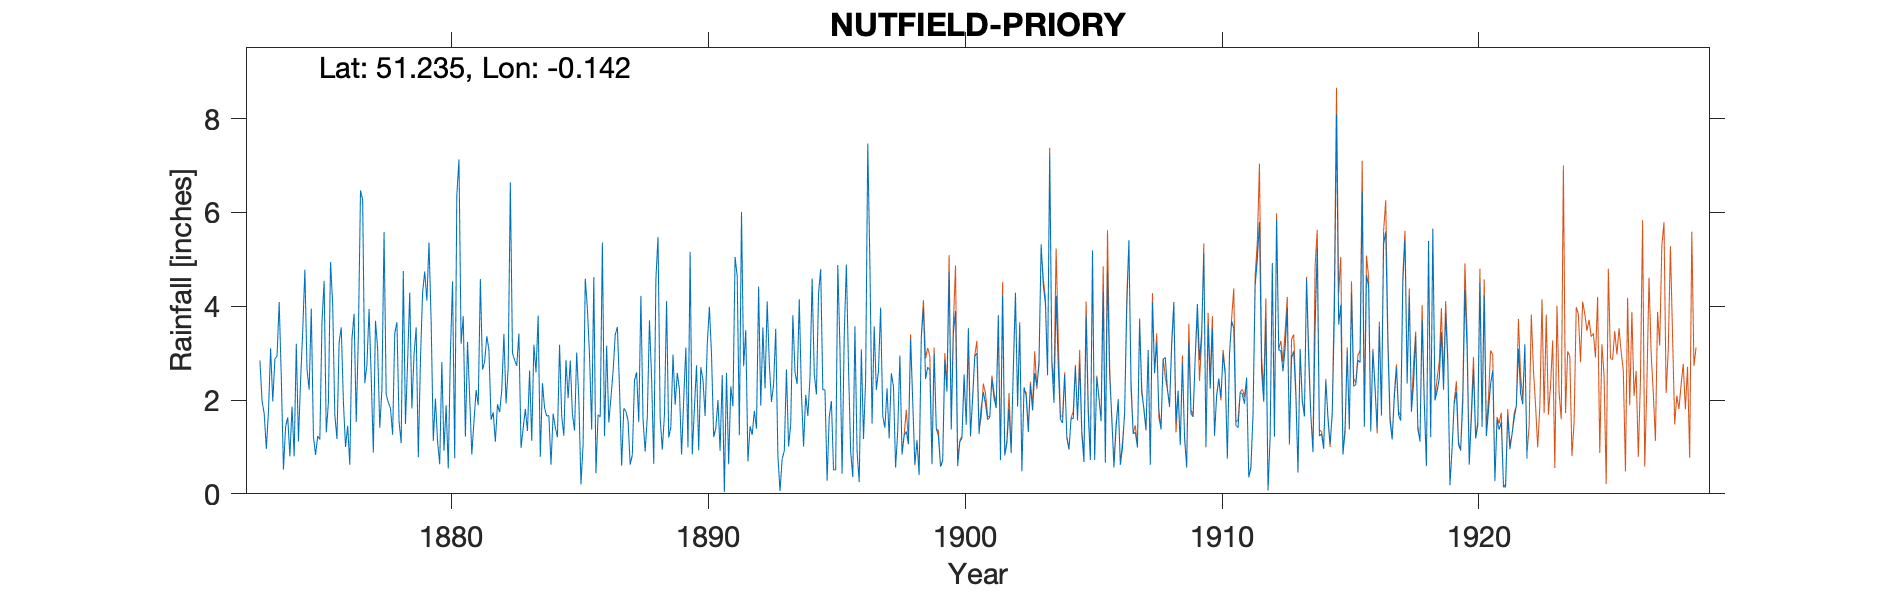

The data file committed next to this chart (first rows):
NUTFIELD-PRIORY, , , , , , , , , , , , , , , , , , , , , , , 
Grid ref, TQ298501, Long, -0.1421, Lat, 51.24, Elevation, 468, ft, , , , , , , , , , , , , , , 
Station no, RR1234, , , , , , , , , , , , , , , , , , , , , , 
, 1870, 1871, 1872, 1873, 1874, 1875, 1876, 1877, 1878, 1879, 1880, 1881, 1882, 1883, 1884, 1885, 1886, 1887, 1888, 1889, 1890, 1891, 1892
January, , , , 2.84, 1.43, 3.95, 1.17, 6.27, 1.95, 2.96, 0.63, 1.22, 1.58, 2.73, 2.36, 2.04, 4.62, 2.28, 0.9, 1.43, 2.74, 2.53, 0.69
February, , , , 1.98, 1.63, 1.22, 3.23, 2.36, 1.82, 3.55, 2.81, 3.24, 1.74, 3.42, 1.83, 2.84, 0.44, 0.6, 1.65, 2.97, 0.93, 0.04, 1.44
March, , , , 1.71, 0.8, 0.83, 3.55, 2.75, 1.26, 0.78, 0.92, 2.06, 1.11, 0.98, 1.66, 1.7, 1.69, 1.82, 3.7, 1.9, 2.7, 2.58, 1.26
April, , , , 0.96, 1.86, 1.23, 1.97, 3.94, 3.42, 2.84, 1.89, 0.84, 1.91, 1.4, 1.67, 1.35, 1.64, 1.76, 2.47, 2.58, 2.43, 0.63, 1.77
May, , , , 1.77, 0.8, 1.16, 1, 2.48, 3.66, 4.29, 0.54, 1.54, 1.74, 1.81, 0.62, 3.01, 5.36, 1.56, 0.64, 2.23, 1.66, 2.29, 1.39
June, , , , 3.1, 3.2, 3.66, 1.45, 0.88, 1.55, 4.74, 3.01, 2.21, 2.21, 1.34, 1.71, 2.03, 1.23, 0.62, 4.57, 0.84, 3.19, 1.87, 4.42
July, , , , 1.97, 1.12, 4.54, 0.62, 3.69, 1.08, 4.12, 4.53, 1.89, 3.41, 2.63, 1.42, 0.2, 3.16, 0.83, 5.48, 2, 3.99, 5.05, 1.88
August, , , , 2.88, 2.41, 1.31, 3.31, 3.1, 4.75, 5.36, 0.76, 4.58, 1.93, 1.13, 1.21, 1.06, 1.52, 2.42, 1.62, 3.12, 2.96, 4.64, 3.55
September, , , , 2.93, 3.47, 1.95, 3.84, 1.41, 1.49, 3.68, 6.37, 2.65, 2.69, 3.18, 3.18, 4.59, 2.05, 2.59, 0.94, 0.99, 1.21, 1.25, 2.25
October, , , , 4.09, 4.78, 4.94, 1.53, 2.23, 2.81, 1.13, 7.13, 2.82, 6.64, 2.59, 1.66, 3.95, 2.61, 1.53, 1.68, 5.16, 1.4, 6.01, 4.1
November, , , , 2.46, 2.66, 4.04, 3.37, 5.58, 4.29, 2.03, 3.2, 3.36, 3, 3.8, 1.24, 2.95, 3.39, 4.22, 4.11, 0.84, 2, 2.72, 2.78
December, , , , 0.52, 2.22, 1.68, 6.47, 2.11, 1.82, 1.12, 3.79, 3.07, 2.85, 0.79, 2.85, 1.37, 3.56, 1.59, 1.2, 1.83, 0.92, 3.49, 1.96
Total, , , , 27.21, 26.38, 30.51, 31.51, 36.8, 29.9, 36.6, 35.58, 29.48, 30.81, 25.8, 21.41, 27.09, 31.27, 21.82, 28.96, 25.89, 26.13, 33.1, 27.49
TYRain_1870-1879_01_pt2_page_57 added tp…, , , , , , , , , , , , , , , , , , , , , , , 
